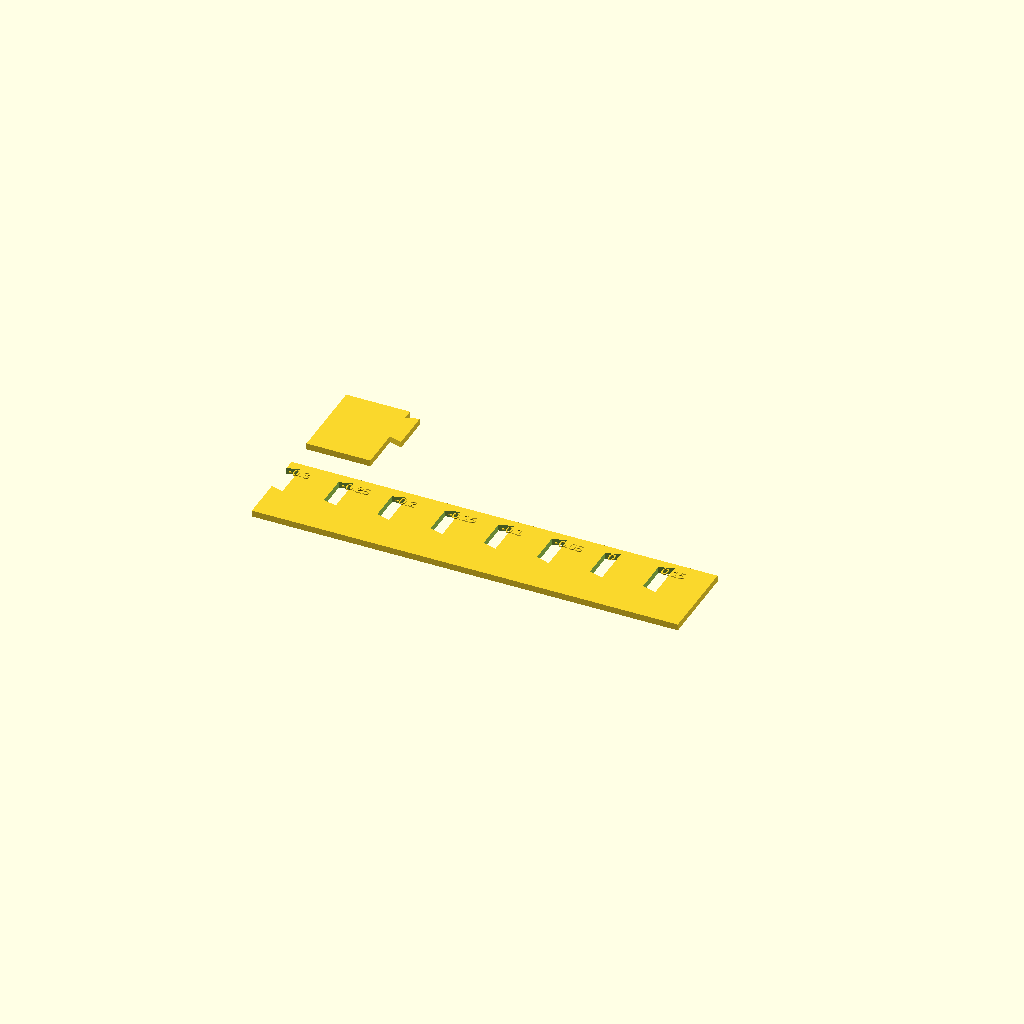
Cell 1 — every parameter at its default value.
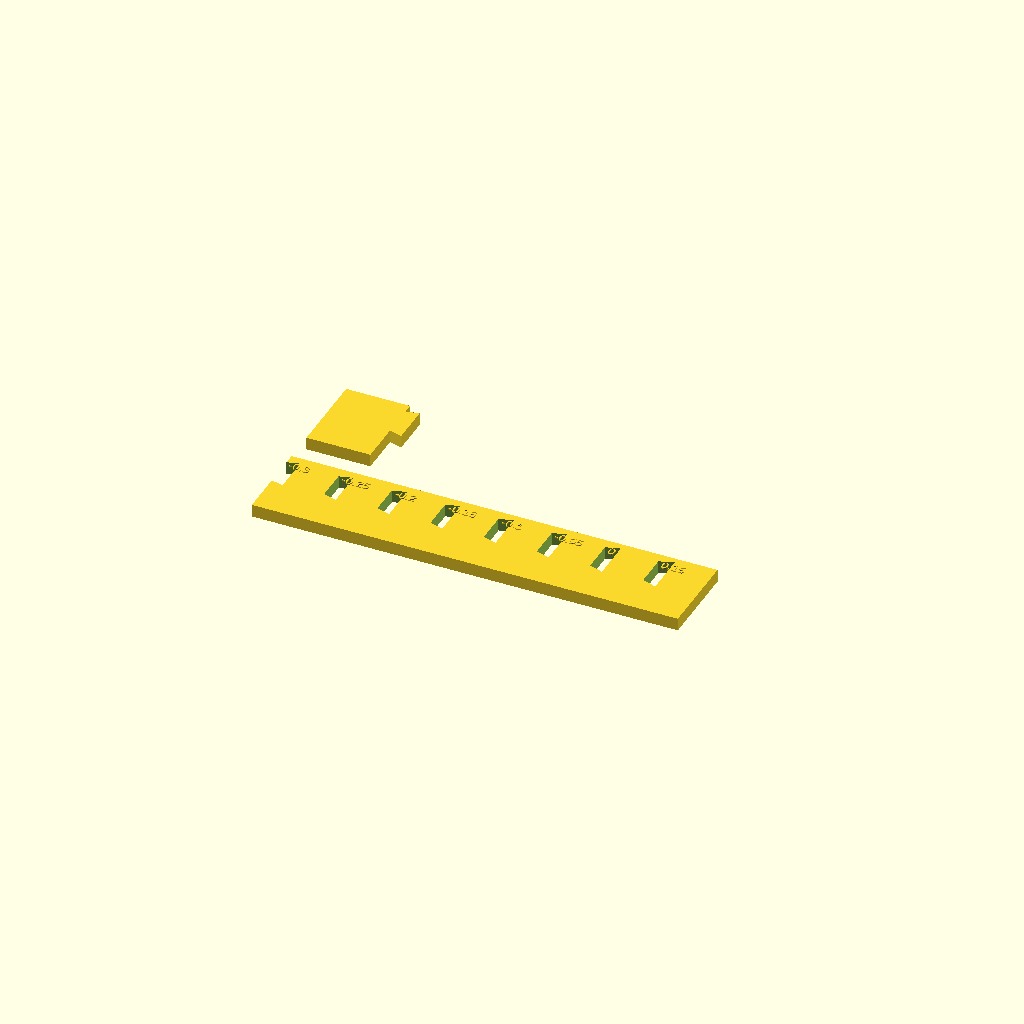
Cell 2 — thickness set to 6, the other parameters unchanged.
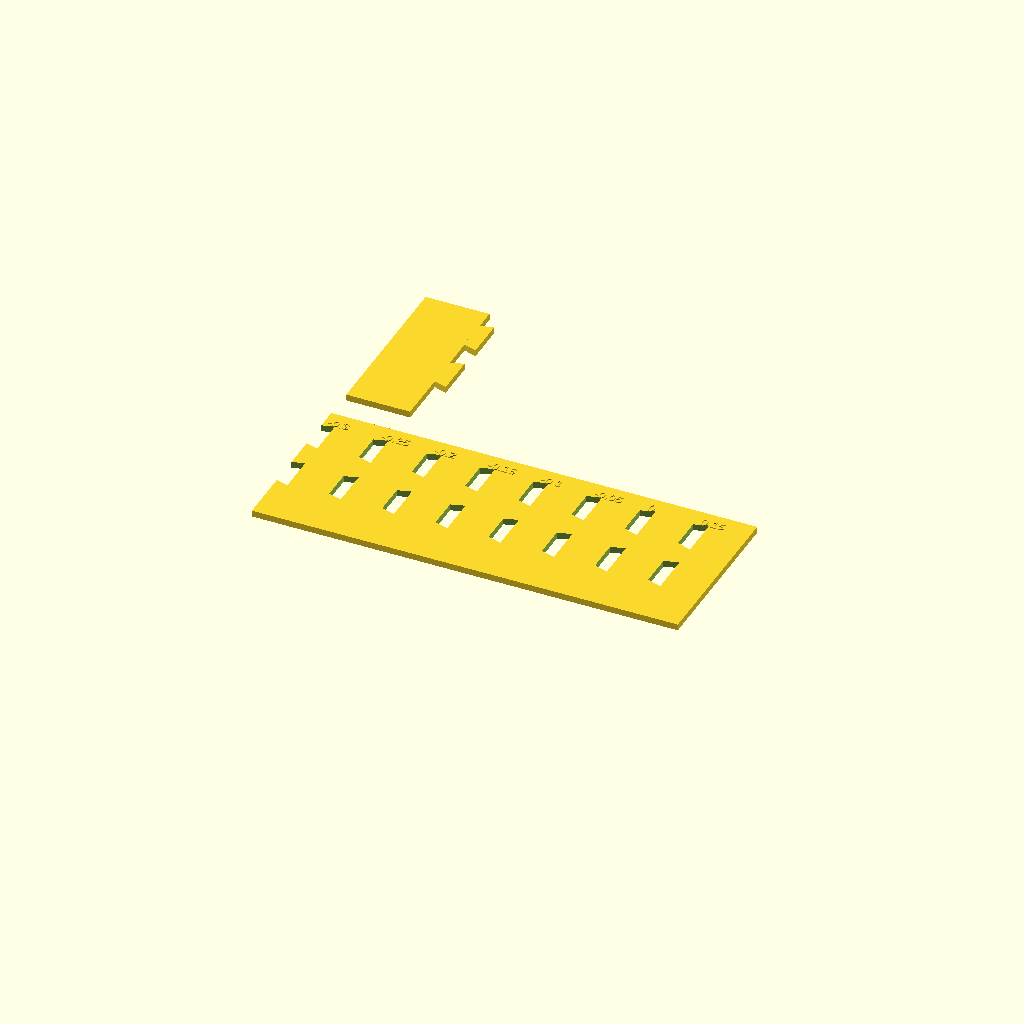
Cell 3: plate_h = 80 (everything else at default).
One fixed orthographic camera (rotation 55°, 0°, 25°; colour scheme Cornfield) for every cell.
Source of the model, projects/tinyland-playset-kitchen/dovetail-fit-test.scad:
// Tiny Land back wall — dovetail INTERFERENCE sweep test.
//
// back-wall-joint-test.scad used clearance=0.15mm (slot printed larger
// than the tab, per joint.scad's own doc comment: "just enough room to
// press in"). Real test-fit result: tabs and slots line up perfectly,
// but there's zero tightness — nothing to hold a shelf or a wall seam.
// A positive clearance only ever gives a loose sliding fit; an actual
// interference/snap fit needs NEGATIVE clearance (tab printed slightly
// LARGER than the nominal slot), and the right amount of "negative" is
// specific to this printer + filament's real dimensional accuracy, not
// something to guess twice in a row.
//
// This prints one comb with 8 slots at different clearances, plus one
// tab stub — press the SAME tab into each slot in turn (softest to
// tightest) and note which one actually resists being pulled back out.
// 0.15 (the original, too-loose value) is included on the end for a
// direct side-by-side comparison.
use <model-forge/joint.scad>

thickness  = 3;   // matches the flat back-wall panels
tab_width  = 15;
tab_depth  = 6;
taper      = 2;
plate_h    = 40;  // matches back-wall-joint-test.scad's stub_h — same 1-tab-per-edge pitch
step       = 25;  // per-slot block width on the comb

clearances = [-0.3, -0.25, -0.2, -0.15, -0.1, -0.05, 0, 0.15];

module labeled_comb() {
  difference() {
    cube([len(clearances) * step, plate_h, thickness]);
    for (i = [0 : len(clearances) - 1])
      translate([i * step, plate_h / 2, -1])
        rotate([0, 0, -90])
          linear_extrude(height = thickness + 2)
            dovetail_tabs_2d(
              edge_length = plate_h,
              tab_width   = tab_width,
              tab_depth   = tab_depth,
              taper       = taper,
              clearance   = clearances[i]
            );
  }
  // Embossed label per slot so the winner is identifiable after printing.
  for (i = [0 : len(clearances) - 1])
    translate([i * step + 2, plate_h - 9, thickness])
      linear_extrude(height = 0.5)
        text(str(clearances[i]), size = 4.2);
}

labeled_comb();

// One tab stub — the same physical tab pressed into each slot above.
translate([0, plate_h + 15, 0])
  union() {
    cube([30, plate_h, thickness]);
    translate([30, plate_h / 2, 0])
      rotate([0, 0, -90])
        linear_extrude(height = thickness)
          dovetail_tabs_2d(edge_length = plate_h, tab_width = tab_width, tab_depth = tab_depth, taper = taper);
  }
Customizer parameters (derived from the source; name, type, default, range or options):
thickness: number, default 3
tab_width: number, default 15
tab_depth: number, default 6
taper: number, default 2
plate_h: number, default 40
step: number, default 25
